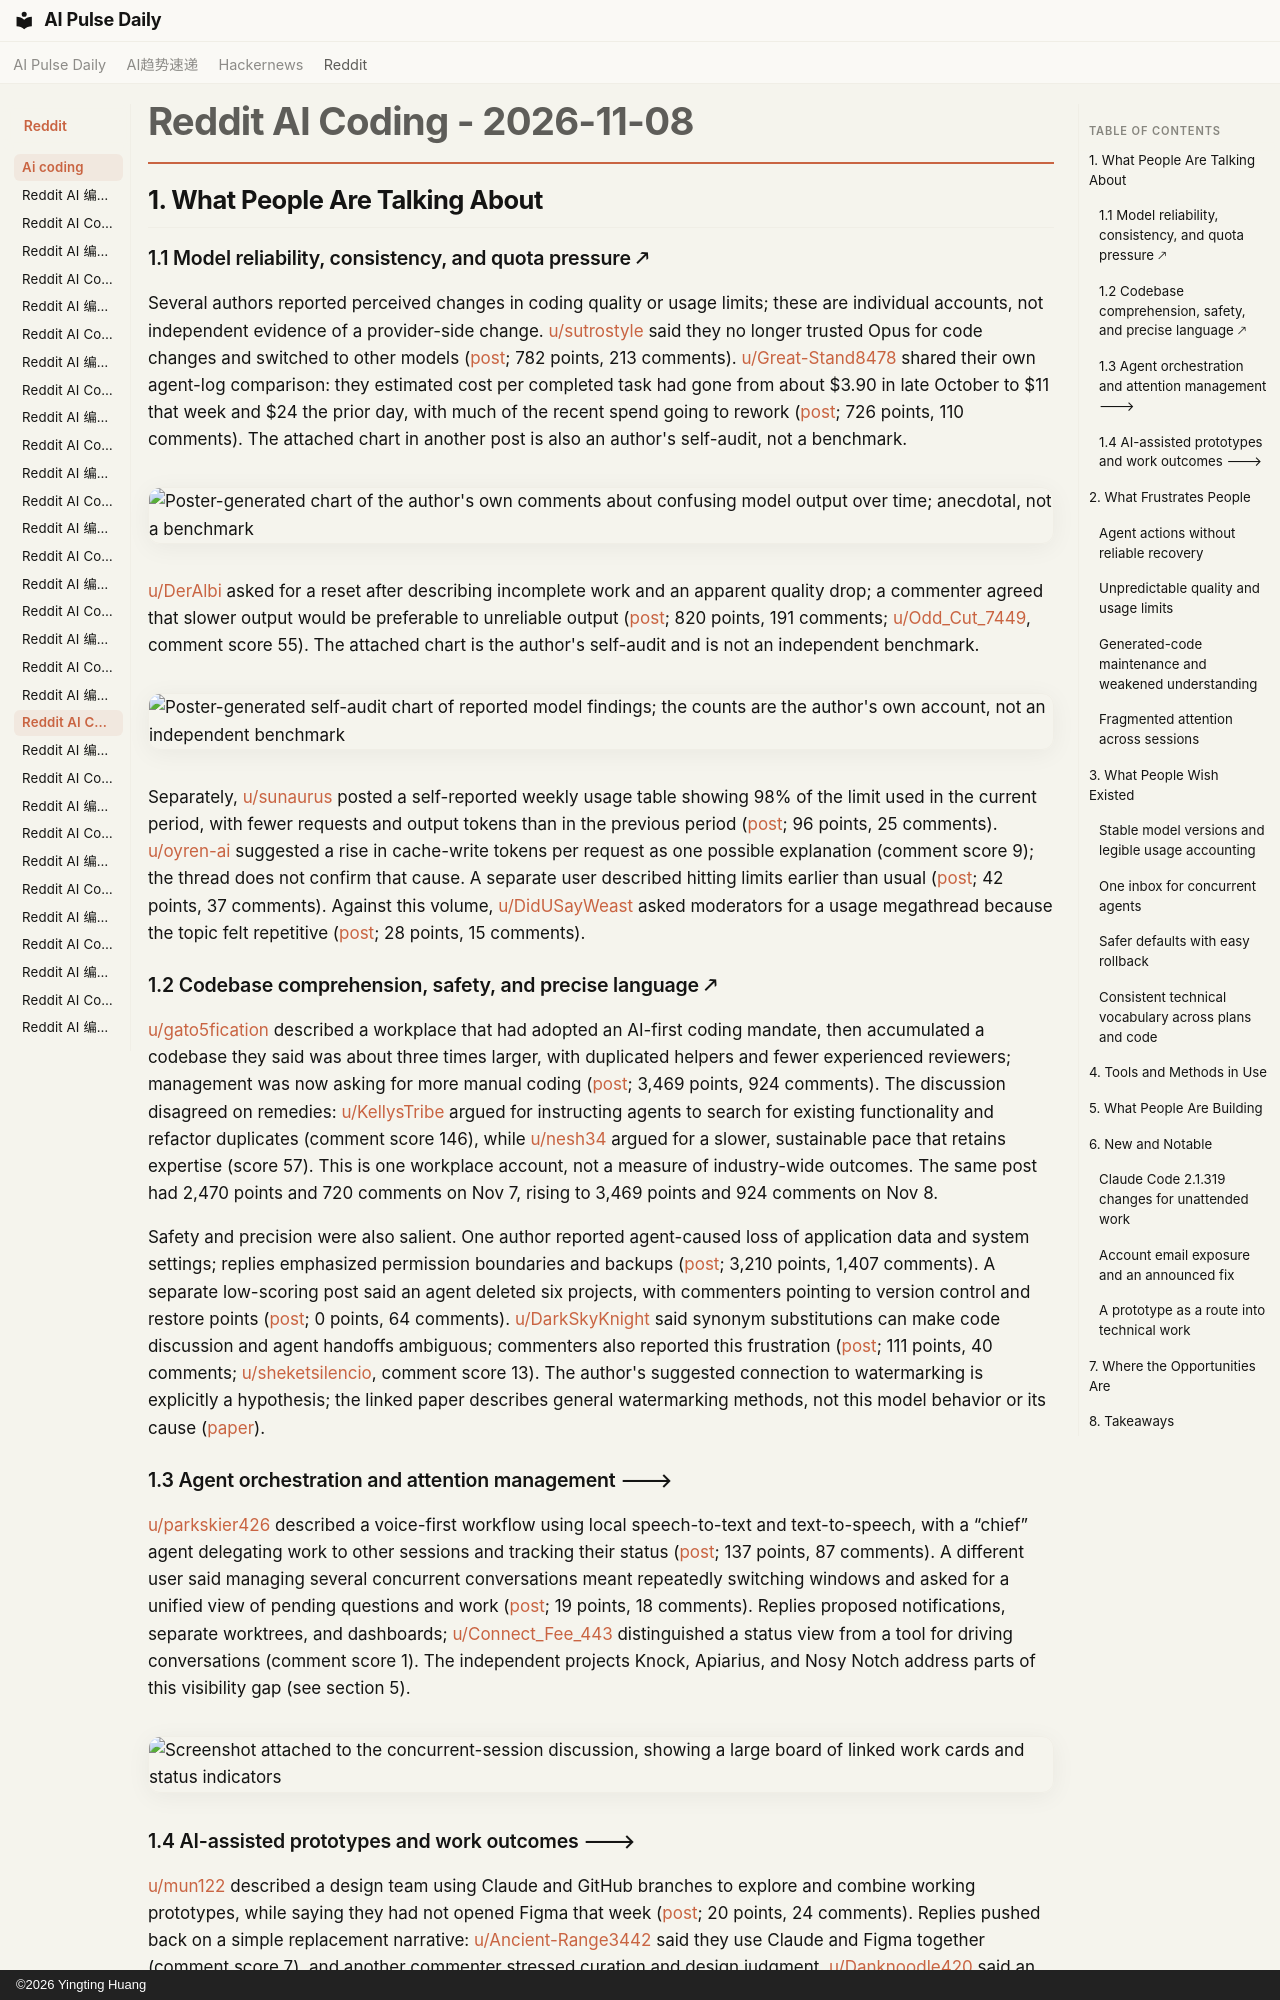

repository: vibewatch/vibewatch.github.io · page: reddit/ai-coding/2026-11-08/index.html · generator: mkdocs · copyright: ©2026 Yingting Huang

# Reddit AI Coding - 2026-11-08

## 1. What People Are Talking About

### 1.1 Model reliability, consistency, and quota pressure 🡕
Several authors reported perceived changes in coding quality or usage limits; these are individual accounts, not independent evidence of a provider-side change. [u/sutrostyle](https://www.reddit.com/user/sutrostyle/) said they no longer trusted Opus for code changes and switched to other models ([post](https://www.reddit.com/r/ClaudeCode/comments/1xqtslm/); 782 points, 213 comments). [u/Great-Stand8478](https://www.reddit.com/user/Great-Stand8478/) shared their own agent-log comparison: they estimated cost per completed task had gone from about $3.90 in late October to $11 that week and $24 the prior day, with much of the recent spend going to rework ([post](https://www.reddit.com/r/ClaudeCode/comments/1xr4urz/); 726 points, 110 comments). The attached chart in another post is also an author's self-audit, not a benchmark.

![Poster-generated chart of the author's own comments about confusing model output over time; anecdotal, not a benchmark](https://preview.redd.it/2miw0vvu4d0i1.png?width=1020&format=png&auto=webp&s=77f465649c74190e74a3903b91df5cd983489f73)

[u/DerAlbi](https://www.reddit.com/user/DerAlbi/) asked for a reset after describing incomplete work and an apparent quality drop; a commenter agreed that slower output would be preferable to unreliable output ([post](https://www.reddit.com/r/ClaudeCode/comments/1xqvqip/); 820 points, 191 comments; [u/Odd_Cut_7449](https://www.reddit.com/user/Odd_Cut_7449/), comment score 55). The attached chart is the author's self-audit and is not an independent benchmark.

![Poster-generated self-audit chart of reported model findings; the counts are the author's own account, not an independent benchmark](https://preview.redd.it/y9t6ccyytd0i1.png?width=916&format=png&auto=webp&s=60d0193cca3b523b2163d318bacf0d4030dbcf41)

Separately, [u/sunaurus](https://www.reddit.com/user/sunaurus/) posted a self-reported weekly usage table showing 98% of the limit used in the current period, with fewer requests and output tokens than in the previous period ([post](https://www.reddit.com/r/ClaudeCode/comments/1xqlof1/); 96 points, 25 comments). [u/oyren-ai](https://www.reddit.com/user/oyren-ai/) suggested a rise in cache-write tokens per request as one possible explanation (comment score 9); the thread does not confirm that cause. A separate user described hitting limits earlier than usual ([post](https://www.reddit.com/r/ClaudeCode/comments/1xqqco0/); 42 points, 37 comments). Against this volume, [u/DidUSayWeast](https://www.reddit.com/user/DidUSayWeast/) asked moderators for a usage megathread because the topic felt repetitive ([post](https://www.reddit.com/r/ClaudeCode/comments/1xqqhmk/); 28 points, 15 comments).

### 1.2 Codebase comprehension, safety, and precise language 🡕
[u/gato5fication](https://www.reddit.com/user/gato5fication/) described a workplace that had adopted an AI-first coding mandate, then accumulated a codebase they said was about three times larger, with duplicated helpers and fewer experienced reviewers; management was now asking for more manual coding ([post](https://www.reddit.com/r/ClaudeCode/comments/1xq2n3t/); 3,469 points, 924 comments). The discussion disagreed on remedies: [u/KellysTribe](https://www.reddit.com/user/KellysTribe/) argued for instructing agents to search for existing functionality and refactor duplicates (comment score 146), while [u/nesh34](https://www.reddit.com/user/nesh34/) argued for a slower, sustainable pace that retains expertise (score 57). This is one workplace account, not a measure of industry-wide outcomes. The same post had 2,470 points and 720 comments on Nov 7, rising to 3,469 points and 924 comments on Nov 8.

Safety and precision were also salient. One author reported agent-caused loss of application data and system settings; replies emphasized permission boundaries and backups ([post](https://www.reddit.com/r/ClaudeCode/comments/1xqfp7m/); 3,210 points, 1,407 comments). A separate low-scoring post said an agent deleted six projects, with commenters pointing to version control and restore points ([post](https://www.reddit.com/r/vibecoding/comments/1xqc1te/); 0 points, 64 comments). [u/DarkSkyKnight](https://www.reddit.com/user/DarkSkyKnight/) said synonym substitutions can make code discussion and agent handoffs ambiguous; commenters also reported this frustration ([post](https://www.reddit.com/r/ClaudeCode/comments/1xqp075/); 111 points, 40 comments; [u/sheketsilencio](https://www.reddit.com/user/sheketsilencio/), comment score 13). The author's suggested connection to watermarking is explicitly a hypothesis; the linked paper describes general watermarking methods, not this model behavior or its cause ([paper](https://pmc.ncbi.nlm.nih.gov/articles/PMC11499265/)).

### 1.3 Agent orchestration and attention management 🡒
[u/parkskier426](https://www.reddit.com/user/parkskier426/) described a voice-first workflow using local speech-to-text and text-to-speech, with a “chief” agent delegating work to other sessions and tracking their status ([post](https://www.reddit.com/r/ClaudeCode/comments/1xpxec0/); 137 points, 87 comments). A different user said managing several concurrent conversations meant repeatedly switching windows and asked for a unified view of pending questions and work ([post](https://www.reddit.com/r/ClaudeCode/comments/1xqrroq/); 19 points, 18 comments). Replies proposed notifications, separate worktrees, and dashboards; [u/Connect_Fee_443](https://www.reddit.com/user/Connect_Fee_443/) distinguished a status view from a tool for driving conversations (comment score 1). The independent projects Knock, Apiarius, and Nosy Notch address parts of this visibility gap (see section 5).

![Screenshot attached to the concurrent-session discussion, showing a large board of linked work cards and status indicators](https://preview.redd.it/0vpzjhqj7f0i1.png?width=5120&format=png&auto=webp&s=2d53dbe213596400ffcdbfd7d4aca27e46c6e96c)
